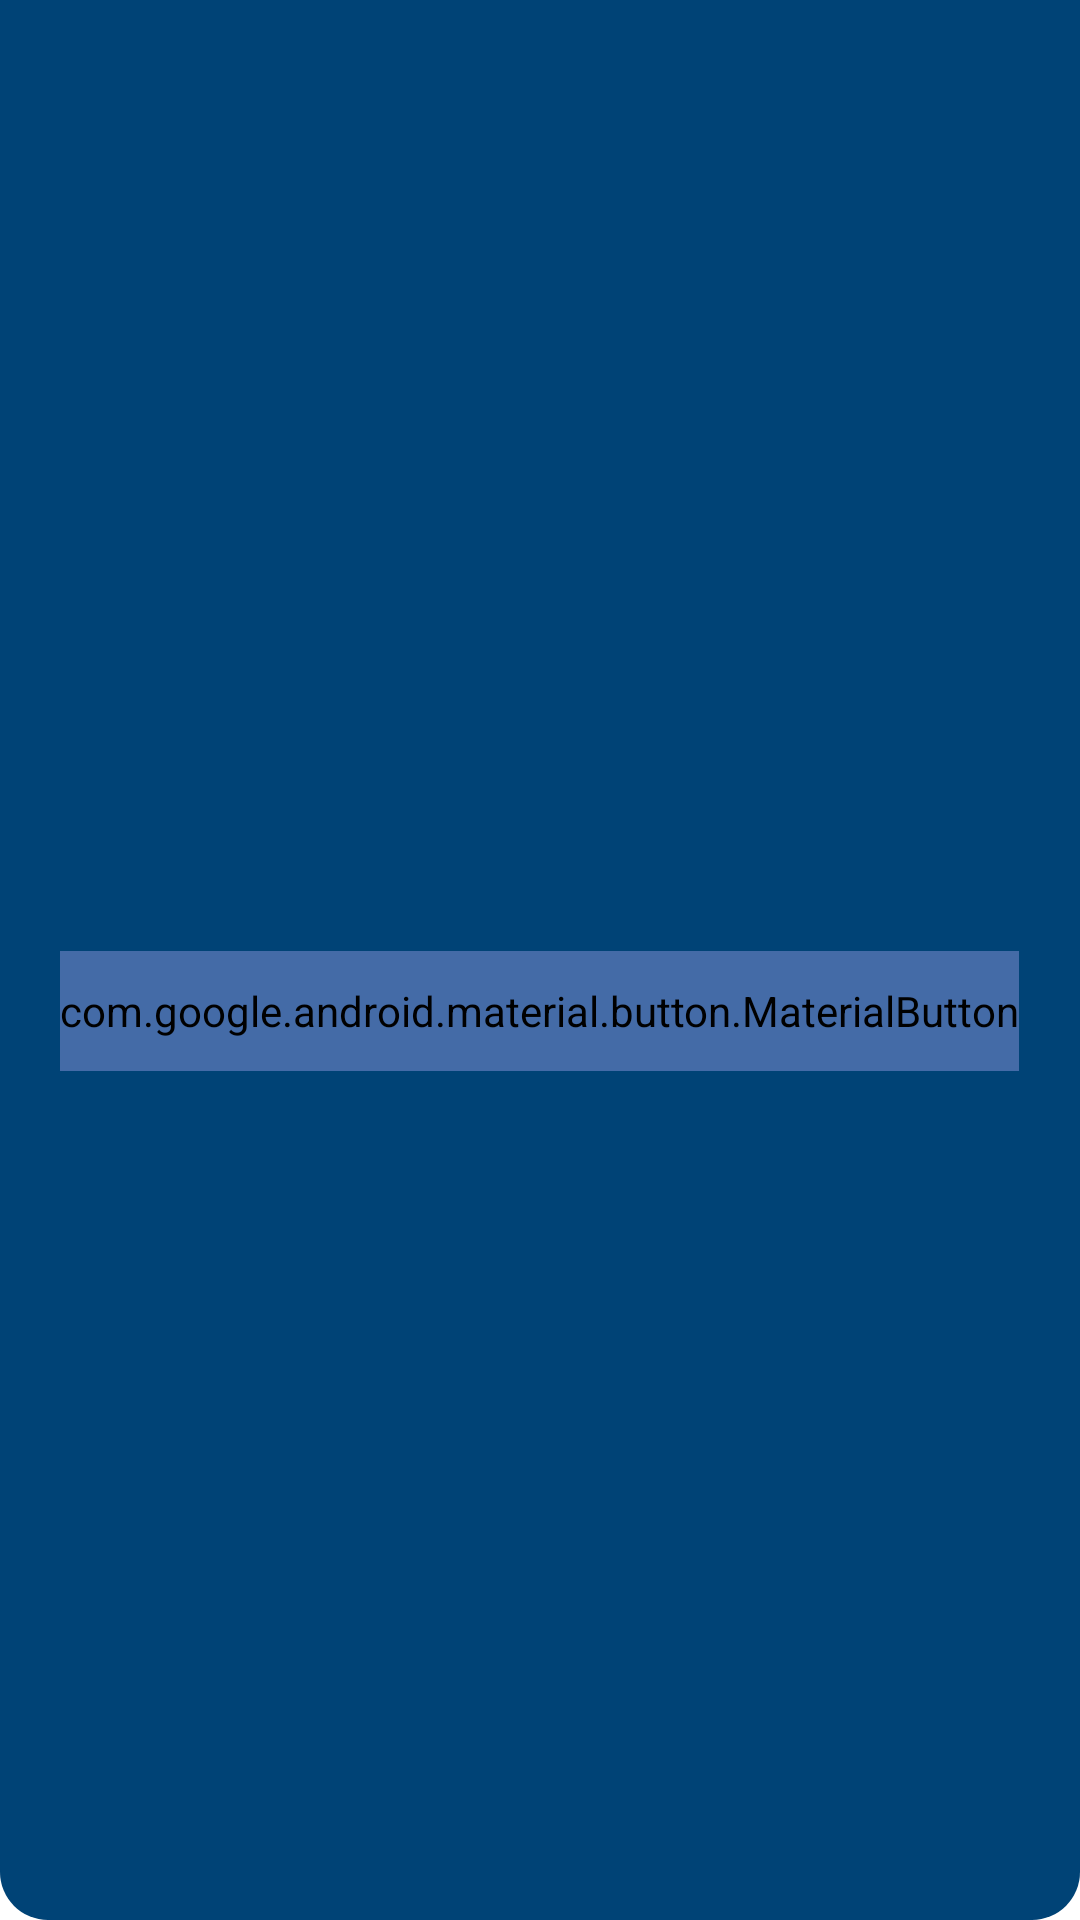

Produce the Android XML layout that renders to this screen, including the resource entries it uses.
<!-- AndroidManifest.xml: application theme AppTheme -->
<!-- res/layout/layout_cookie.xml -->
<?xml version="1.0" encoding="utf-8"?>
<LinearLayout xmlns:android="http://schemas.android.com/apk/res/android"
    xmlns:tools="http://schemas.android.com/tools"
    xmlns:app="http://schemas.android.com/apk/res-auto"
    android:id="@+id/cookie"
    android:layout_width="match_parent"
    android:layout_height="wrap_content"
    android:layout_gravity="bottom"
    android:background="@drawable/circle_background_cookie_bar"
    android:gravity="center_vertical"
    android:orientation="vertical"
    android:paddingBottom="16dp"
    android:paddingLeft="16dp"
    android:paddingRight="16dp"
    android:paddingTop="40dp">

    <LinearLayout
        android:layout_width="match_parent"
        android:layout_height="wrap_content">

        <ImageView
            android:id="@+id/iv_icon"
            android:layout_width="wrap_content"
            android:layout_height="wrap_content"
            android:layout_marginRight="16dp"
            android:layout_marginEnd="16dp"
            android:visibility="gone" />

        <LinearLayout
            android:layout_width="0dp"
            android:layout_height="wrap_content"
            android:layout_weight="1"
            android:orientation="vertical">

            <TextView
                android:id="@+id/tv_title"
                android:layout_width="wrap_content"
                android:layout_height="wrap_content"
                android:textColor="@android:color/white"
                android:textSize="18sp"
                android:textStyle="bold"
                android:visibility="gone" />

            <TextView
                android:id="@+id/tv_message"
                android:layout_width="wrap_content"
                android:layout_height="wrap_content"
                android:layout_marginTop="8dp"
                android:textColor="@android:color/white"
                android:textSize="12sp"
                android:visibility="gone" />

            <com.google.android.material.button.MaterialButton
                android:id="@+id/bottomClearMessage"
                android:layout_width="wrap_content"
                android:layout_height="40dp"
                android:textSize="12sp"
                android:text="OK"
                app:cornerRadius="3dp"
                android:visibility="visible"
                android:textColor="@color/gmm_white"
                android:backgroundTint="@color/colorPrimaryLight"
                android:layout_marginTop="10dp"
                android:layout_gravity="center"
                tools:ignore="HardcodedText,SmallSp" />

        </LinearLayout>

    </LinearLayout>

    <TextView
        android:foreground="?android:attr/selectableItemBackground"
        android:layout_marginTop="6dp"
        android:id="@+id/btn_action"
        android:layout_width="wrap_content"
        android:layout_height="wrap_content"
        android:layout_gravity="end"
        android:text="awdaw"
        android:textColor="@color/gmm_white"
        android:textSize="14sp"
        android:textStyle="bold"
        android:visibility="gone" />

</LinearLayout>
<!-- resources referenced by this layout -->
<resources>
  <color name="colorPrimaryLight">#446ba7</color>
  <!-- drawable circle_background_cookie_bar (drawable) -->
  <?xml version="1.0" encoding="utf-8"?>
  <shape xmlns:android="http://schemas.android.com/apk/res/android"
      android:shape="rectangle">
      <solid android:color="@color/color_text"/>
      <corners android:bottomLeftRadius="16dp"
          android:bottomRightRadius="16dp"/>
  </shape>
  <style name="AppTheme" parent="Theme.MaterialComponents.Light.NoActionBar">
          
          <item name="colorPrimary">@color/colorPrimary</item>
          <item name="colorPrimaryDark">@color/colorPrimary</item>
          <item name="colorAccent">@color/colorAccent</item>
          <item name="colorControlNormal">@color/iconColor</item>
          <item name="colorSecondary">@color/colorPrimaryLight</item>
          <item name="android:itemTextAppearance">@style/itemTextStyle.AppTheme</item>
      </style>
  <color name="color_text">#004376</color>
  <color name="colorPrimary">#0C2D54</color>
  <color name="colorAccent">#6DC13A</color>
  <color name="iconColor">#fff</color>
  <style name="itemTextStyle.AppTheme" parent="@android:style/TextAppearance.Widget.IconMenu.Item">
          <item name="android:textColor">@color/color_text_w</item>
      </style>
  <color name="color_text_w">#2D86D9</color>
</resources>
